Run: headless pygame with SDL's dummy video driver; simulated clock (each Clock.tick advances the game by its frame time, no real sleeping); random seed 0; keys injected as events and as key.get_pressed() state; no mouse input.
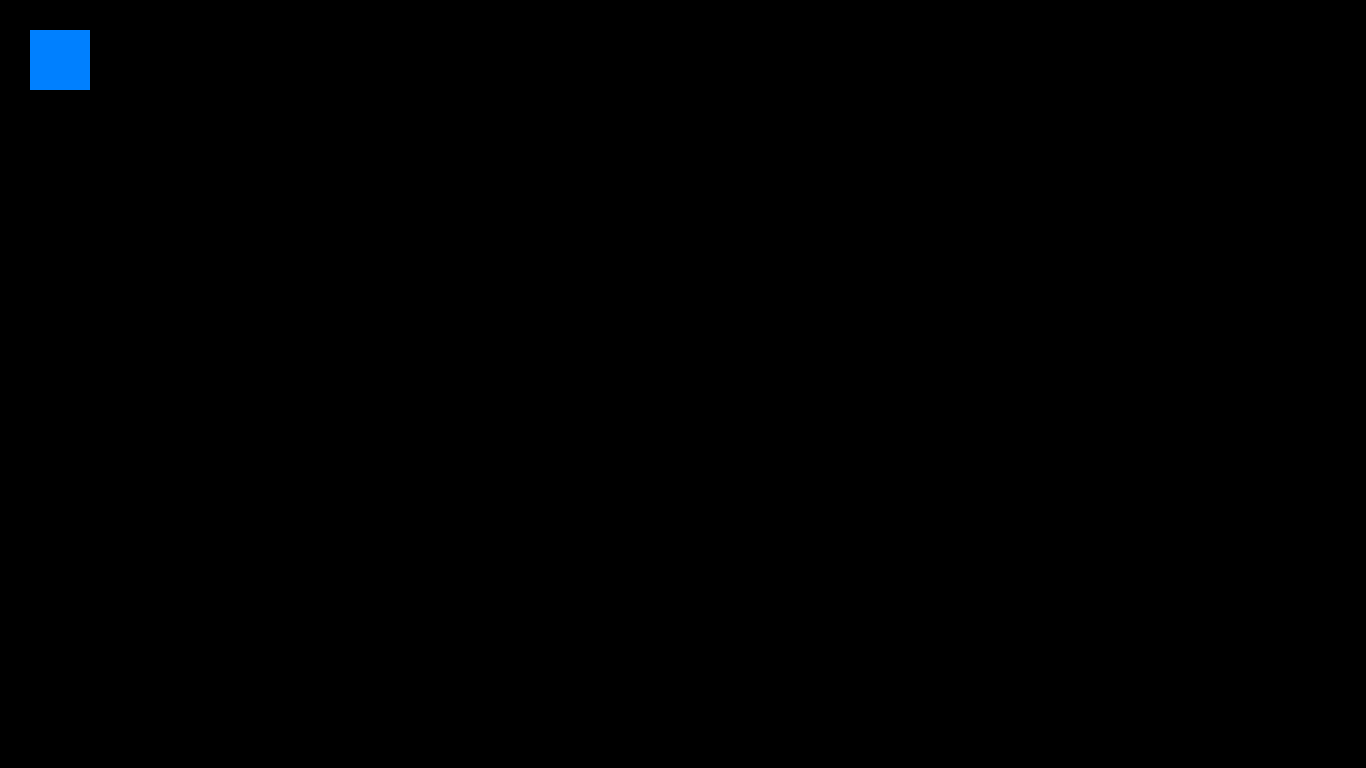
Frame 1 of 4 · flips 1–60 · no input
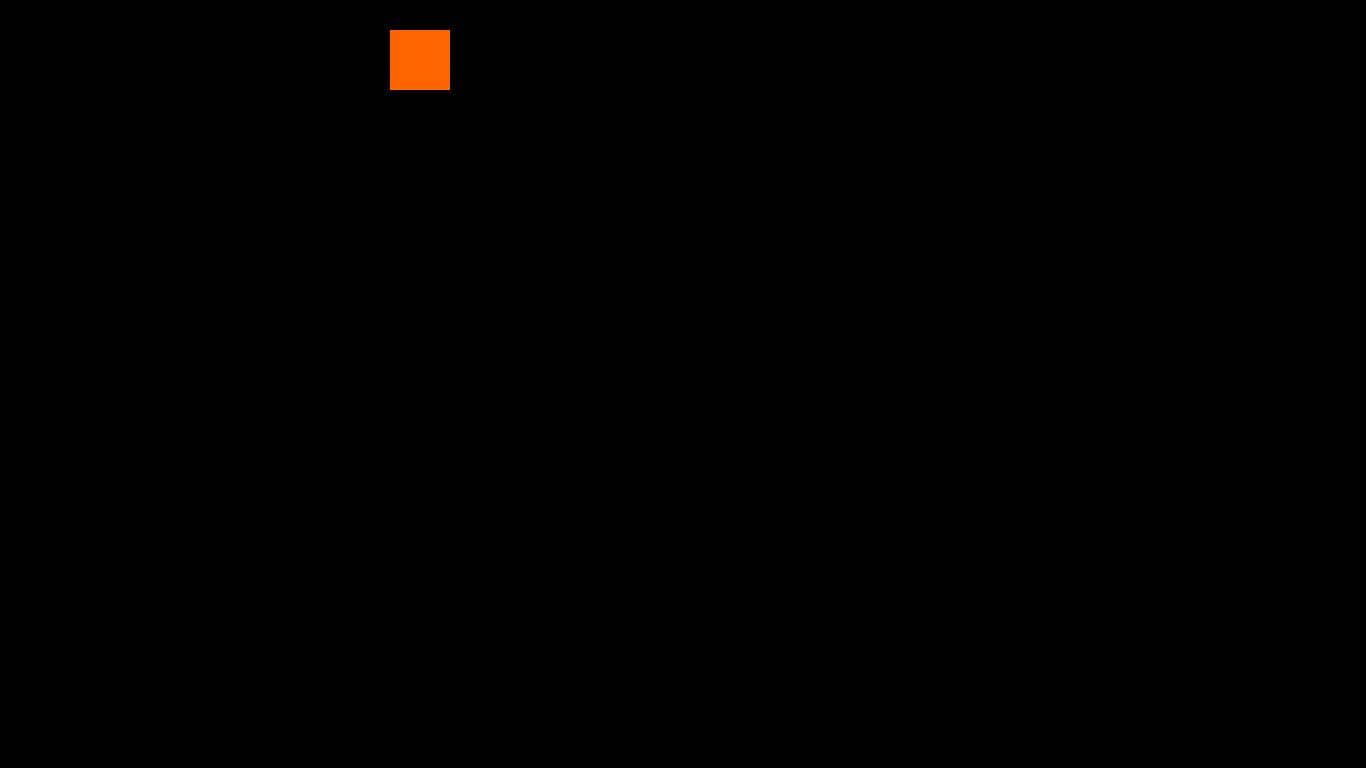
Frame 2 of 4 · flips 61–180 · tapped SPACE, RETURN · held RIGHT (→), D
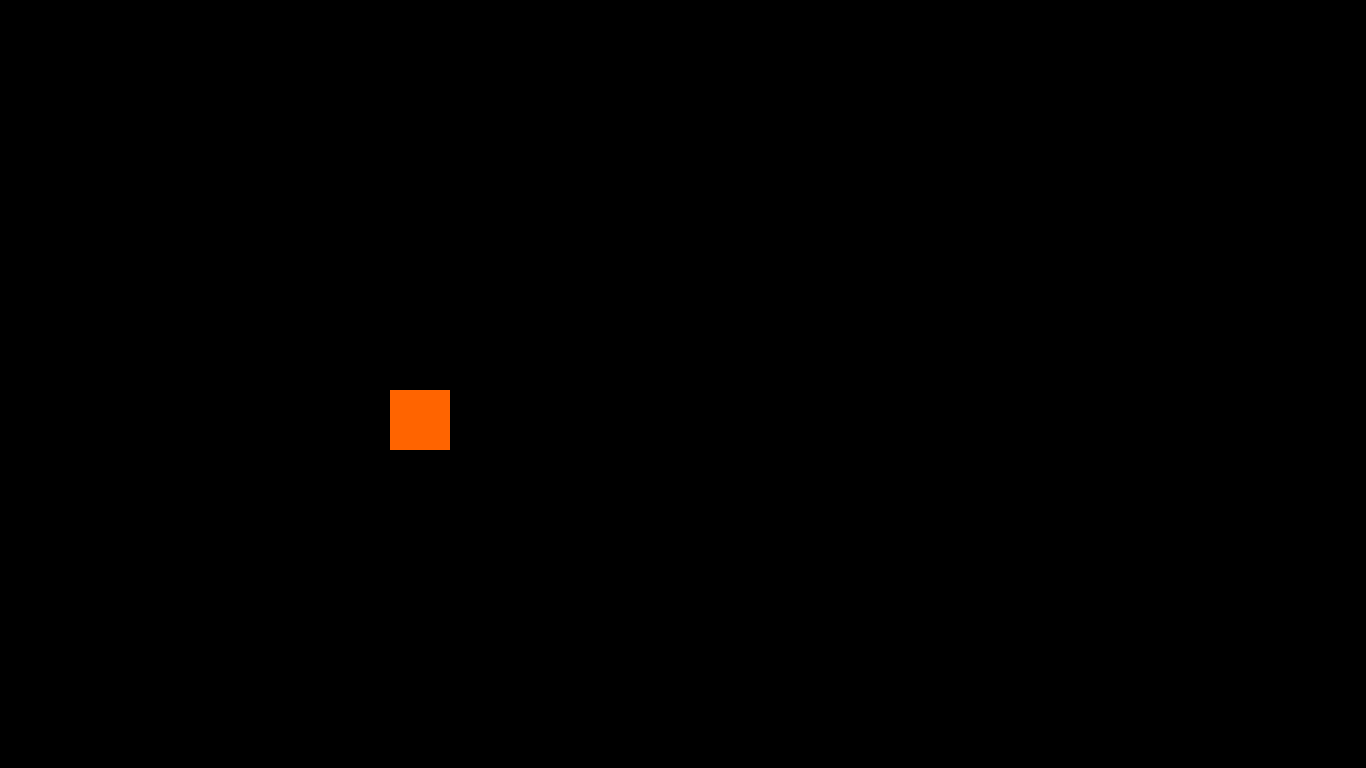
Frame 3 of 4 · flips 181–300 · held DOWN (↓), S
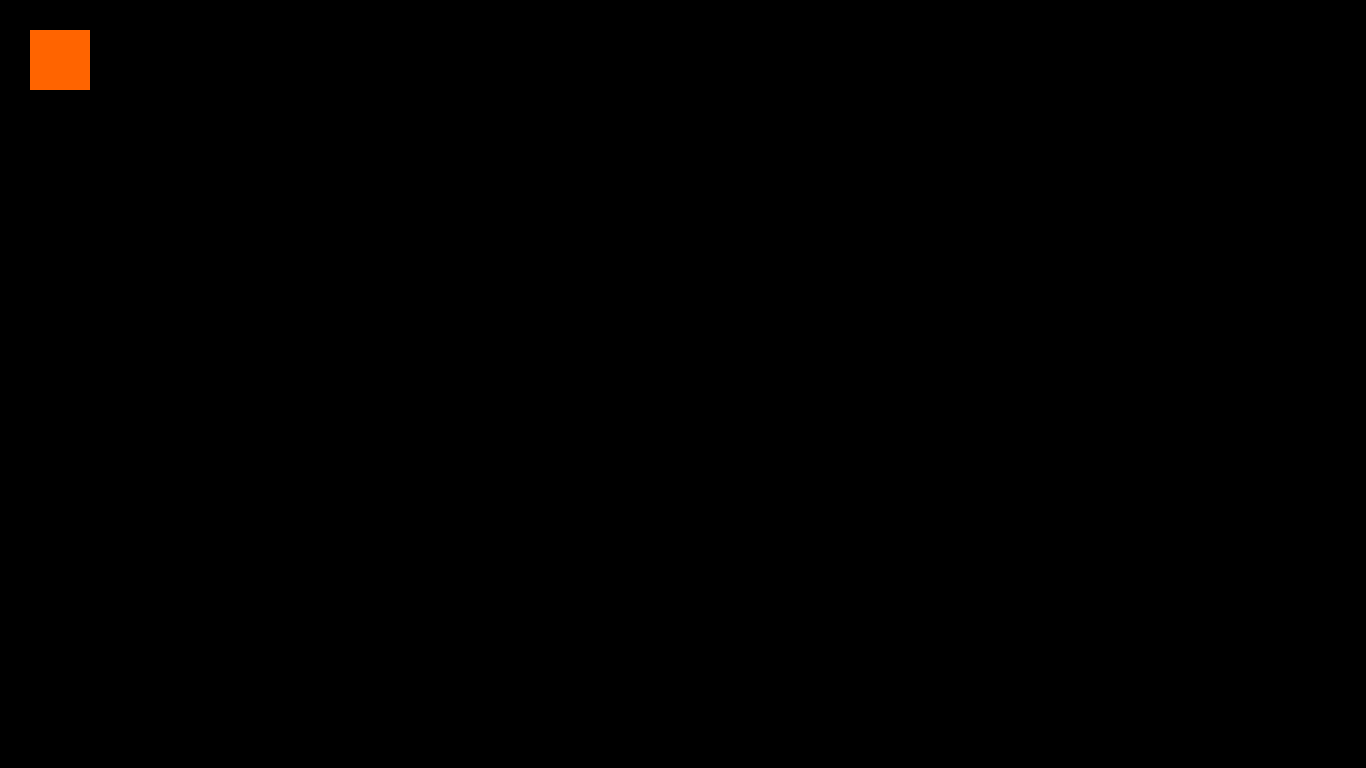
Frame 4 of 4 · flips 301–420 · held LEFT (←), A, UP (↑), W

The pygame program that drew these frames:

import pygame as pg
pg.init()
screen=pg.display.set_mode((1366,768))
done=False
is_blue=True
x=30
y=30
clock=pg.time.Clock()
while not done:
    for event in pg.event.get():
        if event.type==pg.QUIT:
            done=True
        if event.type==pg.KEYDOWN and event.key==pg.K_SPACE:
            is_blue=not is_blue
    pressed = pg.key.get_pressed()
    if pressed [pg.K_UP]:y-=3
    if pressed [pg.K_DOWN]:y+=3
    if pressed [pg.K_LEFT]:x-=3
    if pressed [pg.K_RIGHT]:x+=3
    screen.fill((0,0,0))
    if is_blue:
        color=(0,128,255)
    else:
        color=(255,100,0)
    pg.draw.rect(screen,color,pg.Rect(x,y,60,60))
    pg.display.flip()
    clock.tick(60)  
